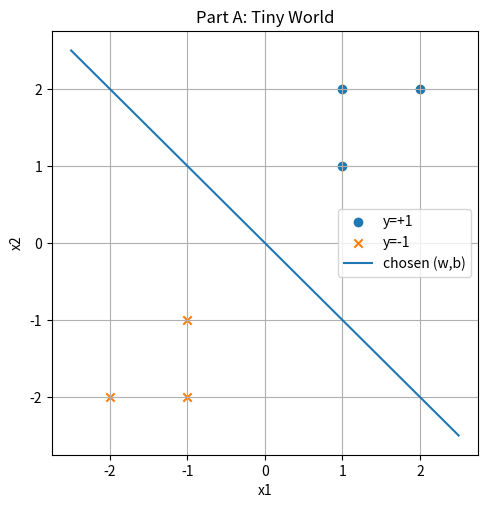
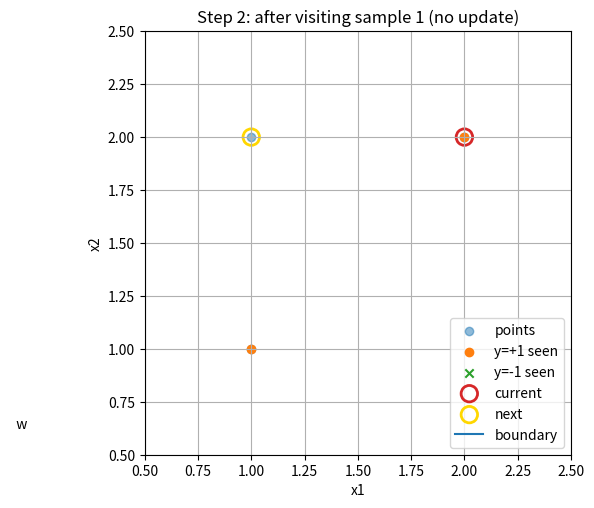
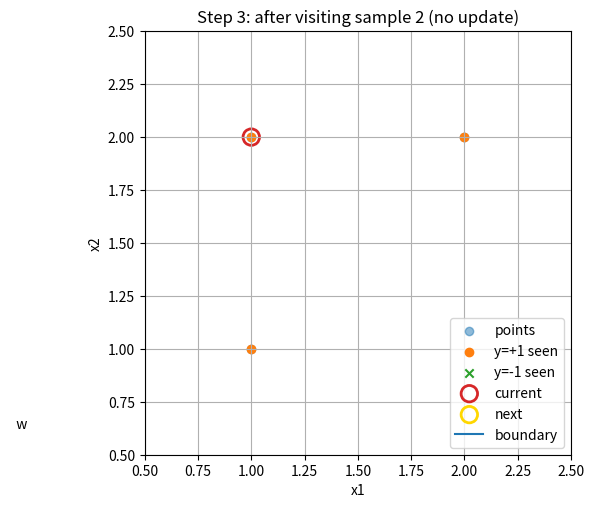
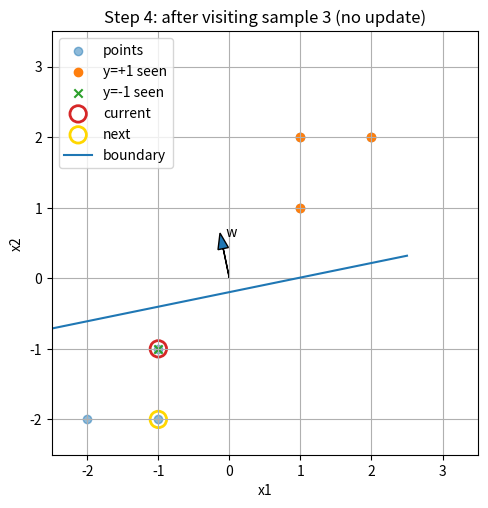
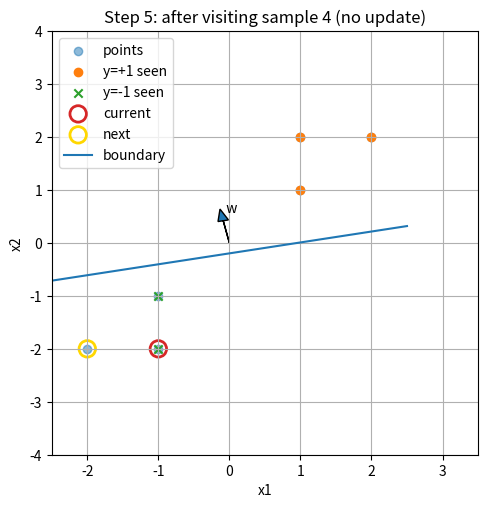
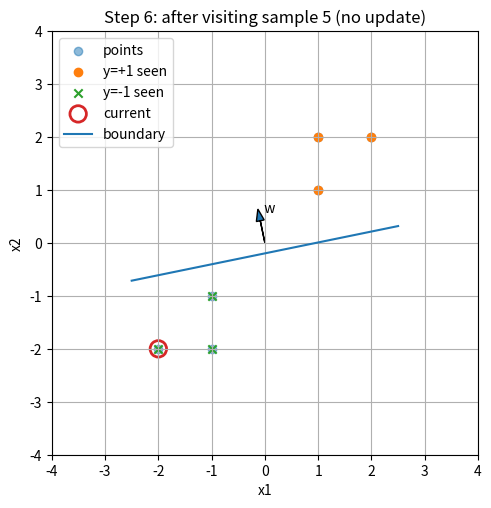
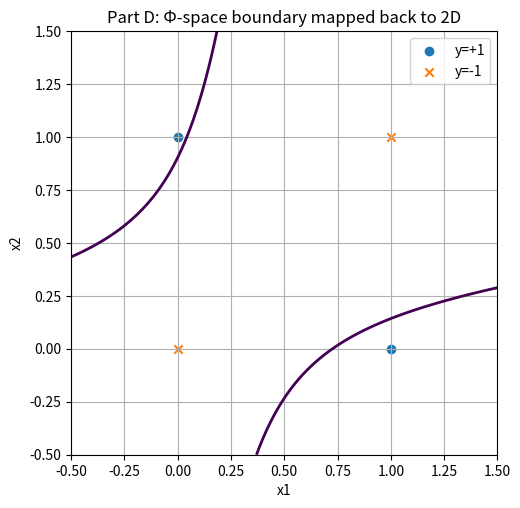
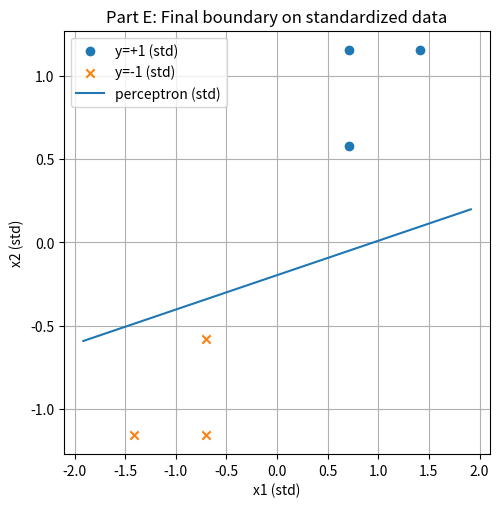

Write the Python code that produced these figures, in order.
import numpy as np
import matplotlib.pyplot as plt

# These are helper functions for plotting the decision boundary
def plot_bounds_from_wb(w, b, X, label=None): # This function plots the bounds of the decision boundary with weight vector w and bias b
    w1, w2 = w
    xs = np.linspace(X[:,0].min()-.5, X[:,0].max()+.5, 200) # This evenly spreads out the points in the x-axis

    if abs(w2) > 1e-12:
        ys = -(b+w1*xs) / (w2 + 1e-12) # Add a small epsilon to avoid division by zero
        plt.plot(xs, ys, label=label) # Plot the line
    elif abs(w1) > 1e-12:
        x_vert = -b/(w1 + 1e-12) # Calculate the x-coordinate of the vertical line
        plt.axvline(x_vert, label=label) # Plot the axis vertical line

def plot_boundary_aug(w_aug, X, label=None): # This function plots the boundary of the decision boundary with weight vector w_aug
    """Augmented boundary for w_aug=[b,w1,w2]."""
    b, w1, w2 = w_aug
    xs = np.linspace(X[:,0].min()-0.5, X[:,0].max()+0.5, 200) # This evenly spreads out the points in the x-axis

    if abs(w2) > 1e-12:
        ys = -(b + w1*xs)/(w2 + 1e-12)
        plt.plot(xs, ys, label=label)
    elif abs(w1) > 1e-12:
        x_vert = -b/(w1 + 1e-12)
        plt.axvline(x_vert, label=label)


# ---- Part A: Tiny World ----
"""
Discussion:
Created a small 
"""
X = np.array([[1,1], [2,2], [1,2], [-1,-1], [-1,-2], [-2,-2]], dtype=float)
y = np.array([1,1,1,-1,-1,-1], dtype=int)

w_chosen = np.array([1.0, 1.0])
b_chosen = 0.0

plt.figure(figsize=(5.5,5.5))
plt.scatter(X[y==1,0], X[y==1,1], marker='o', label='y=+1')
plt.scatter(X[y==-1,0], X[y==-1,1], marker='x', label='y=-1')
plot_bounds_from_wb(w_chosen, b_chosen, X, label='chosen (w,b)')
plt.xlabel('x1'); plt.ylabel('x2'); plt.grid(True); plt.legend(); plt.title('Part A: Tiny World')
plt.show()

# ---- Part B: Perceptron from Scratch ----
"""
Discussion:
Created Perceptron from scratch. It starts with a random weight and visits each point in the dataset one by one. 
At every step it checks if the point is on the wrong side of the hyperplane by using g(x) = b + w1*x1 + w2*x2.
If the point is wrong or the boundary of the hyperplane is not correct, it updates the weight and bias.

"""

class Perceptron:
    """
    Augmented weights: self.w = [b, w1, w2]
    We record a frame after EVERY sample visit (even if no update).
    history[k] contains:
      - 'w': weights *after* processing that sample (None for the initial frame),
      - 'i': index of the sample processed on this frame (-1 for initial),
      - 'seen': how many samples have been seen so far in this pass (for axis bounds),
      - 'updated': whether a mistake update happened.
    """
    
    def __init__(self, num_inputs = 2, lr = .1, seed = 0):
        self.lr = float(lr)
        rng = np.random.default_rng(seed) # The argument seed makes the randomness reproducible.
        self.w = rng.standard_normal(num_inputs + 1) # [b, w1, w2]
        self.history = []

    def score(self, x):
        return self.w[0] +self.w[1:].dot(x) # self.w[0] = b, self.w[1:] = [w1, w2] so self.w[0] + self.w[1:].dot(x) = b + w1*x1 + w2*x2

    def predict(self, x):
        return 1 if self.score(x) > 0 else -1 # This is the prediction rule for the perceptron

    def fit(self, X, y, epochs=1):
        self.history = []
        for _ in range(epochs):
            for i in range(len(X)):
                g = self.score(X[i]) # This is the score of the perceptron
                updated = False
                if y[i] * g <= 0:                 # mistake (or on boundary)
                    self.w[1:] += self.lr * y[i] * X[i]
                    self.w[0]  += self.lr * y[i]
                    updated = True
                    # record after visiting this sample
                self.history.append({"w": self.w.copy(), "i": i, "updated": updated})
            return self

p = Perceptron(num_inputs=2, lr=1.0, seed=0)
p.fit(X, y)
print("Final weights [b,w1,w2] after one pass:", np.round(p.w, 4))
print("Total mistakes (frames):", len(p.history))
print("Total updates:", sum(fr["updated"] for fr in p.history))

# Plotting the history
for k, fr in enumerate(p.history, start=1): 
    i = fr["i"]
    w_aug = fr["w"]

    plt.figure(figsize=(5.5,5.5))

    plt.scatter(X[:,0], X[:,1], alpha=0.5, label="points")

    X_seen, y_seen = X[:i+1], y[:i+1]

    plt.scatter(X_seen[y_seen == 1,0], X_seen[y_seen == 1, 1], marker='o', label='y=+1 seen') # Markers for positive samples
    plt.scatter(X_seen[y_seen == -1,0], X_seen[y_seen == -1, 1], marker='x', label='y=-1 seen') # Markers for negative samples

    plt.scatter([X[i,0]],[X[i,1]], s=140, facecolors="none", edgecolors="tab:red", linewidths=2, label="current") # Current sample
    if i+1 < len(X):
        j = i+1
        plt.scatter([X[j,0]],[X[j,1]], s=140, facecolors="none", edgecolors="gold", linewidths=2, label="next")
    # boundary + weight vector
    plot_boundary_aug(w_aug, X, label="boundary")
    b, w1, w2 = w_aug
    plt.arrow(0,0,w1,w2,head_width=0.15,length_includes_head=True)
    plt.text(w1,w2,"  w",va="center")

    # This adjusts the x and y axis to the minimum and maximum of the seen samples
    xmin, xmax = X_seen[:,0].min(), X_seen[:,0].max()
    ymin, ymax = X_seen[:,1].min(), X_seen[:,1].max()
    pad_x = 0.5 * max(1e-6, xmax - xmin)
    pad_y = 0.5 * max(1e-6, ymax - ymin)
    plt.xlim(xmin - pad_x, xmax + pad_x)
    plt.ylim(ymin - pad_y, ymax + pad_y)

    tag = " (updated)" if fr["updated"] else " (no update)"
    plt.title(f"Step {k}: after visiting sample {i}{tag}")
    plt.xlabel("x1"); plt.ylabel("x2"); plt.grid(True); plt.legend()
    plt.show()
    
# ---- Part C: Bound vs. Reality ----
"""
Discussion:
Bound vs Reality looks at how the perceptron;s performace comapres to its limits. 
The theorical formula says that k <= (R/𝛾)**2.
Based on what I computed on both caluses the real number of mistakes was smaller than the bound, 
which means that the bound is just a guarantee not an exact count.
This means that the perceptron is performing well and is not overfitting.
"""

# R = max_i || [x_i ; 1] || 2

X_aug = np.hstack([np.ones((X.shape[0], 1)), X]) 
R = np.linalg.norm(X_aug, axis=1).max()

wstar_aug = np.array([b_chosen, *w_chosen])
norm_wstar = np.linalg.norm(wstar_aug)
margins = y * (X_aug @ wstar_aug) / (norm_wstar + 1e-12)
gamma = margins.min()

k_mistakes = len(p.history)
bound = (R / (gamma + 1e-12))**2

print(f"R = {R:.4f}")
print(f"gamma (from chosen w*) = {gamma:.4f}")
print(f"(R/gamma)^2 = {bound:.4f}")
print(f"Actual mistakes k = {k_mistakes}")

# ---- Part D: When it Fails (XOR) + Feature Map Φ ----
"""
Discussion:
XOR is a dataset that is not linearly separable. 
It is beacuse the Perceptron never full conveges and it keeps udating the weights again and again.
This is why the Perceptron never converges on the XOR dataset.
So basically the Perceptron can only work on linearly separable datasets.
"""

X_xor = np.array([[0,0],[0,1],[1,0],[1,1]], dtype=float)
y_xor = np.array([-1, +1, +1, -1], dtype=int)

X_xor = np.array([[0,0],[0,1],[1,0],[1,1]], dtype=float)
y_xor = np.array([-1, +1, +1, -1], dtype=int)

# Show cycling (keeps making mistakes)
p_xor = Perceptron(num_inputs=2, lr=1.0, seed=1)
mistakes = 0
for epoch in range(10):  # a few epochs just to show it doesn't converge
    any_mistake = False
    for i in range(len(X_xor)):
        g = p_xor.score(X_xor[i])
        if y_xor[i]*g <= 0:
            p_xor.w[1:] += p_xor.lr*y_xor[i]*X_xor[i]
            p_xor.w[0]  += p_xor.lr*y_xor[i]
            mistakes += 1
            any_mistake = True
print("XOR mistakes across a few epochs (should be > 0):", mistakes)

# Polynomial feature map Φ(x) = [x1, x2, x1*x2, x1^2, x2^2]
def Phi(X):
    x1 = X[:,0]; x2 = X[:,1]
    return np.c_[x1, x2, x1*x2, x1**2, x2**2]

Xp = Phi(X_xor)
p_phi = Perceptron(num_inputs=Xp.shape[1], lr=1.0, seed=0)

def fit_until_converge(percep, Xf, y, max_epochs=100):
    for _ in range(max_epochs):
        errs = 0
        for i in range(len(Xf)):
            g = percep.w[0] + percep.w[1:].dot(Xf[i])
            if y[i]*g <= 0:
                percep.w[1:] += percep.lr*y[i]*Xf[i]
                percep.w[0]  += percep.lr*y[i]
                errs += 1
        if errs == 0:
            return True
    return False

converged = fit_until_converge(p_phi, Xp, y_xor, max_epochs=100)
print("Perceptron in Φ-space converged:", converged)

# Visualize implied nonlinear boundary back in original 2D: w^T Φ(x) + b = 0
xx, yy = np.meshgrid(np.linspace(-0.5,1.5,300), np.linspace(-0.5,1.5,300))
grid = np.c_[xx.ravel(), yy.ravel()]
Z = p_phi.w[0] + Phi(grid) @ p_phi.w[1:]
Z = Z.reshape(xx.shape)

plt.figure(figsize=(5.5,5.5))
plt.contour(xx, yy, Z, levels=[0], linewidths=2)  # decision contour
plt.scatter(X_xor[y_xor==1,0], X_xor[y_xor==1,1], marker='o', label='y=+1')
plt.scatter(X_xor[y_xor==-1,0], X_xor[y_xor==-1,1], marker='x', label='y=-1')
plt.xlim(-0.5, 1.5); plt.ylim(-0.5, 1.5)
plt.xlabel('x1'); plt.ylabel('x2'); plt.grid(True); plt.legend()
plt.title('Part D: Φ-space boundary mapped back to 2D')
plt.show()

# ---------- Part E: Scaling ----------
"""
Discussion:
In this part I scaled the input size of R, which showed how many updates are needed to converge.
Even though the shape of the data stays the same, larger values  can make learning slower because updates become larger in size.
This part shows that the perceptron’s speed and stability depend on how the input data is scaled.

"""

# Standardize features (z-score) column-wise
X_mean = X.mean(axis=0)
X_std  = X.std(axis=0) + 1e-12
X_stdzd = (X - X_mean) / X_std

# Recompute R, gamma on standardized data using a simple chosen direction
w_chosen_std = np.array([1.0, 1.0])
b_chosen_std = 0.0
X_aug_std = np.hstack([np.ones((X_stdzd.shape[0],1)), X_stdzd])
w_star_aug_std = np.array([b_chosen_std, *w_chosen_std])
R_std = np.linalg.norm(X_aug_std, axis=1).max()
gamma_std = (y * (X_aug_std @ w_star_aug_std) / (np.linalg.norm(w_star_aug_std)+1e-12)).min()

# Train perceptron on standardized data (one pass) to compare mistake count
p_std = Perceptron(num_inputs=2, lr=1.0, seed=0)
p_std.fit(X_stdzd, y)

print(f"Unscaled:     R={R:.4f},  gamma={gamma:.4f},  (R/gamma)^2={(R/(gamma+1e-12))**2:.4f},  mistakes={k_mistakes}")
print(f"Standardized: R={R_std:.4f}, gamma={gamma_std:.4f}, (R/gamma)^2={(R_std/(gamma_std+1e-12))**2:.4f}, mistakes={len(p_std.history)}")

# Final boundary in standardized space
plt.figure(figsize=(5.5,5.5))
plt.scatter(X_stdzd[y==1,0], X_stdzd[y==1,1], marker='o', label='y=+1 (std)')
plt.scatter(X_stdzd[y==-1,0], X_stdzd[y==-1,1], marker='x', label='y=-1 (std)')
plot_boundary_aug(p_std.w, X_stdzd, label='perceptron (std)')
plt.xlabel('x1 (std)'); plt.ylabel('x2 (std)'); plt.grid(True); plt.legend()
plt.title('Part E: Final boundary on standardized data')
plt.show()